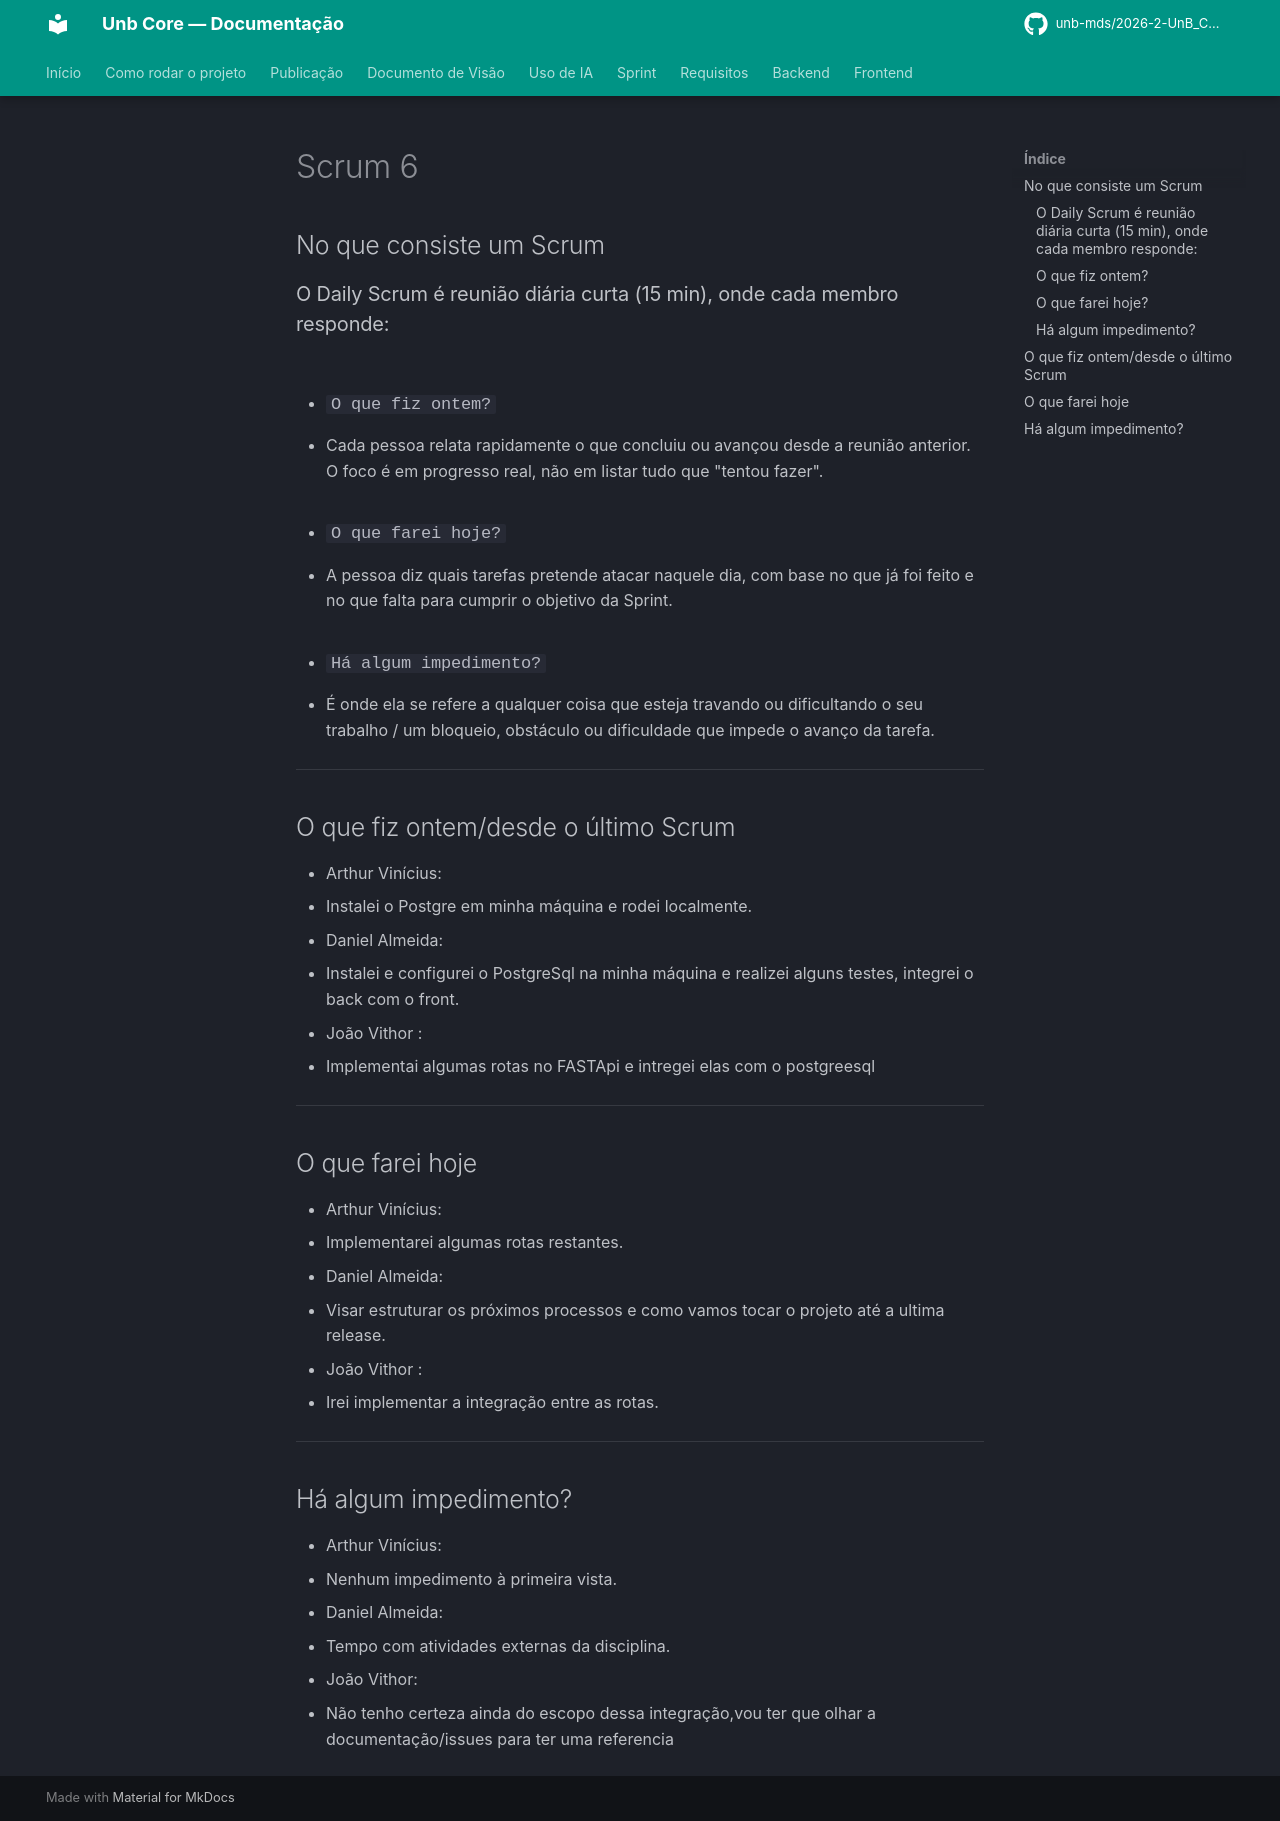

repository: unb-mds/2026-2-UnB_Core · page: scrum/Scrum 6 14-10-26/index.html · generator: mkdocs

# Scrum 6 

## No que consiste um Scrum

### O Daily Scrum é reunião diária curta (15 min), onde cada membro responde: 
- ### `O que fiz ontem?`
  * Cada pessoa relata rapidamente o que concluiu ou avançou desde a reunião anterior. O foco é em progresso real, não em listar tudo que "tentou fazer".
  
- ### `O que farei hoje?`
  * A pessoa diz quais tarefas pretende atacar naquele dia, com base no que já foi feito e no que falta para cumprir o objetivo da Sprint.

- ### `Há algum impedimento?`
  * É onde ela se refere a qualquer coisa que esteja travando ou dificultando o seu trabalho / um bloqueio, obstáculo ou dificuldade que impede o avanço da tarefa.   

---

## O que fiz ontem/desde o último Scrum

- Arthur Vinícius: 
  * Instalei o Postgre em minha máquina e rodei localmente.
  
- Daniel Almeida:
  * Instalei e configurei o PostgreSql na minha máquina e realizei alguns testes, integrei o back com o front.

- João Vithor : 
  * Implementai algumas rotas no FASTApi e intregei elas com o postgreesql
  
---

## O que farei hoje 

- Arthur Vinícius: 
  * Implementarei algumas rotas restantes.
  
- Daniel Almeida:
  * Visar estruturar os próximos processos e como vamos tocar o projeto até a ultima release.

- João Vithor : 
  * Irei implementar a integração entre as rotas.
  
---

## Há algum impedimento?

- Arthur Vinícius: 
  * Nenhum impedimento à primeira vista.
  
- Daniel Almeida:
  * Tempo com atividades externas da disciplina.

- João Vithor: 
  * Não tenho certeza ainda do escopo dessa integração,vou ter que olhar a documentação/issues para ter uma referencia

 
